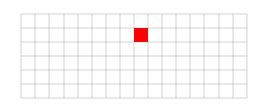

Python code for this plot:
# -*- coding: utf-8 -*-
"""
Created on Sun Sep 27 02:05:03 2015

@author: antalcides
"""
import matplotlib.pyplot as plt
n = 16
m = 6
plt.figure(figsize=(n*0.2, m*0.2))
plt.gca().axison = False
x = 8
y = 4
plt.fill( (x,x+1,x+1,x), (y,y,y+1,y+1), 'r', linewidth=0)
for i in range(0,n+1):
    ii = (i,i)
    jj = (0,m)
    plt.plot(ii,jj,'0.4', linewidth=0.2)
for j in range(0,m+1):
    ii = (0,n)
    jj = (j,j)
    plt.plot(ii,jj,'0.4', linewidth=0.2)
plt.savefig('myplot.pdf', bbox_inches='tight')
